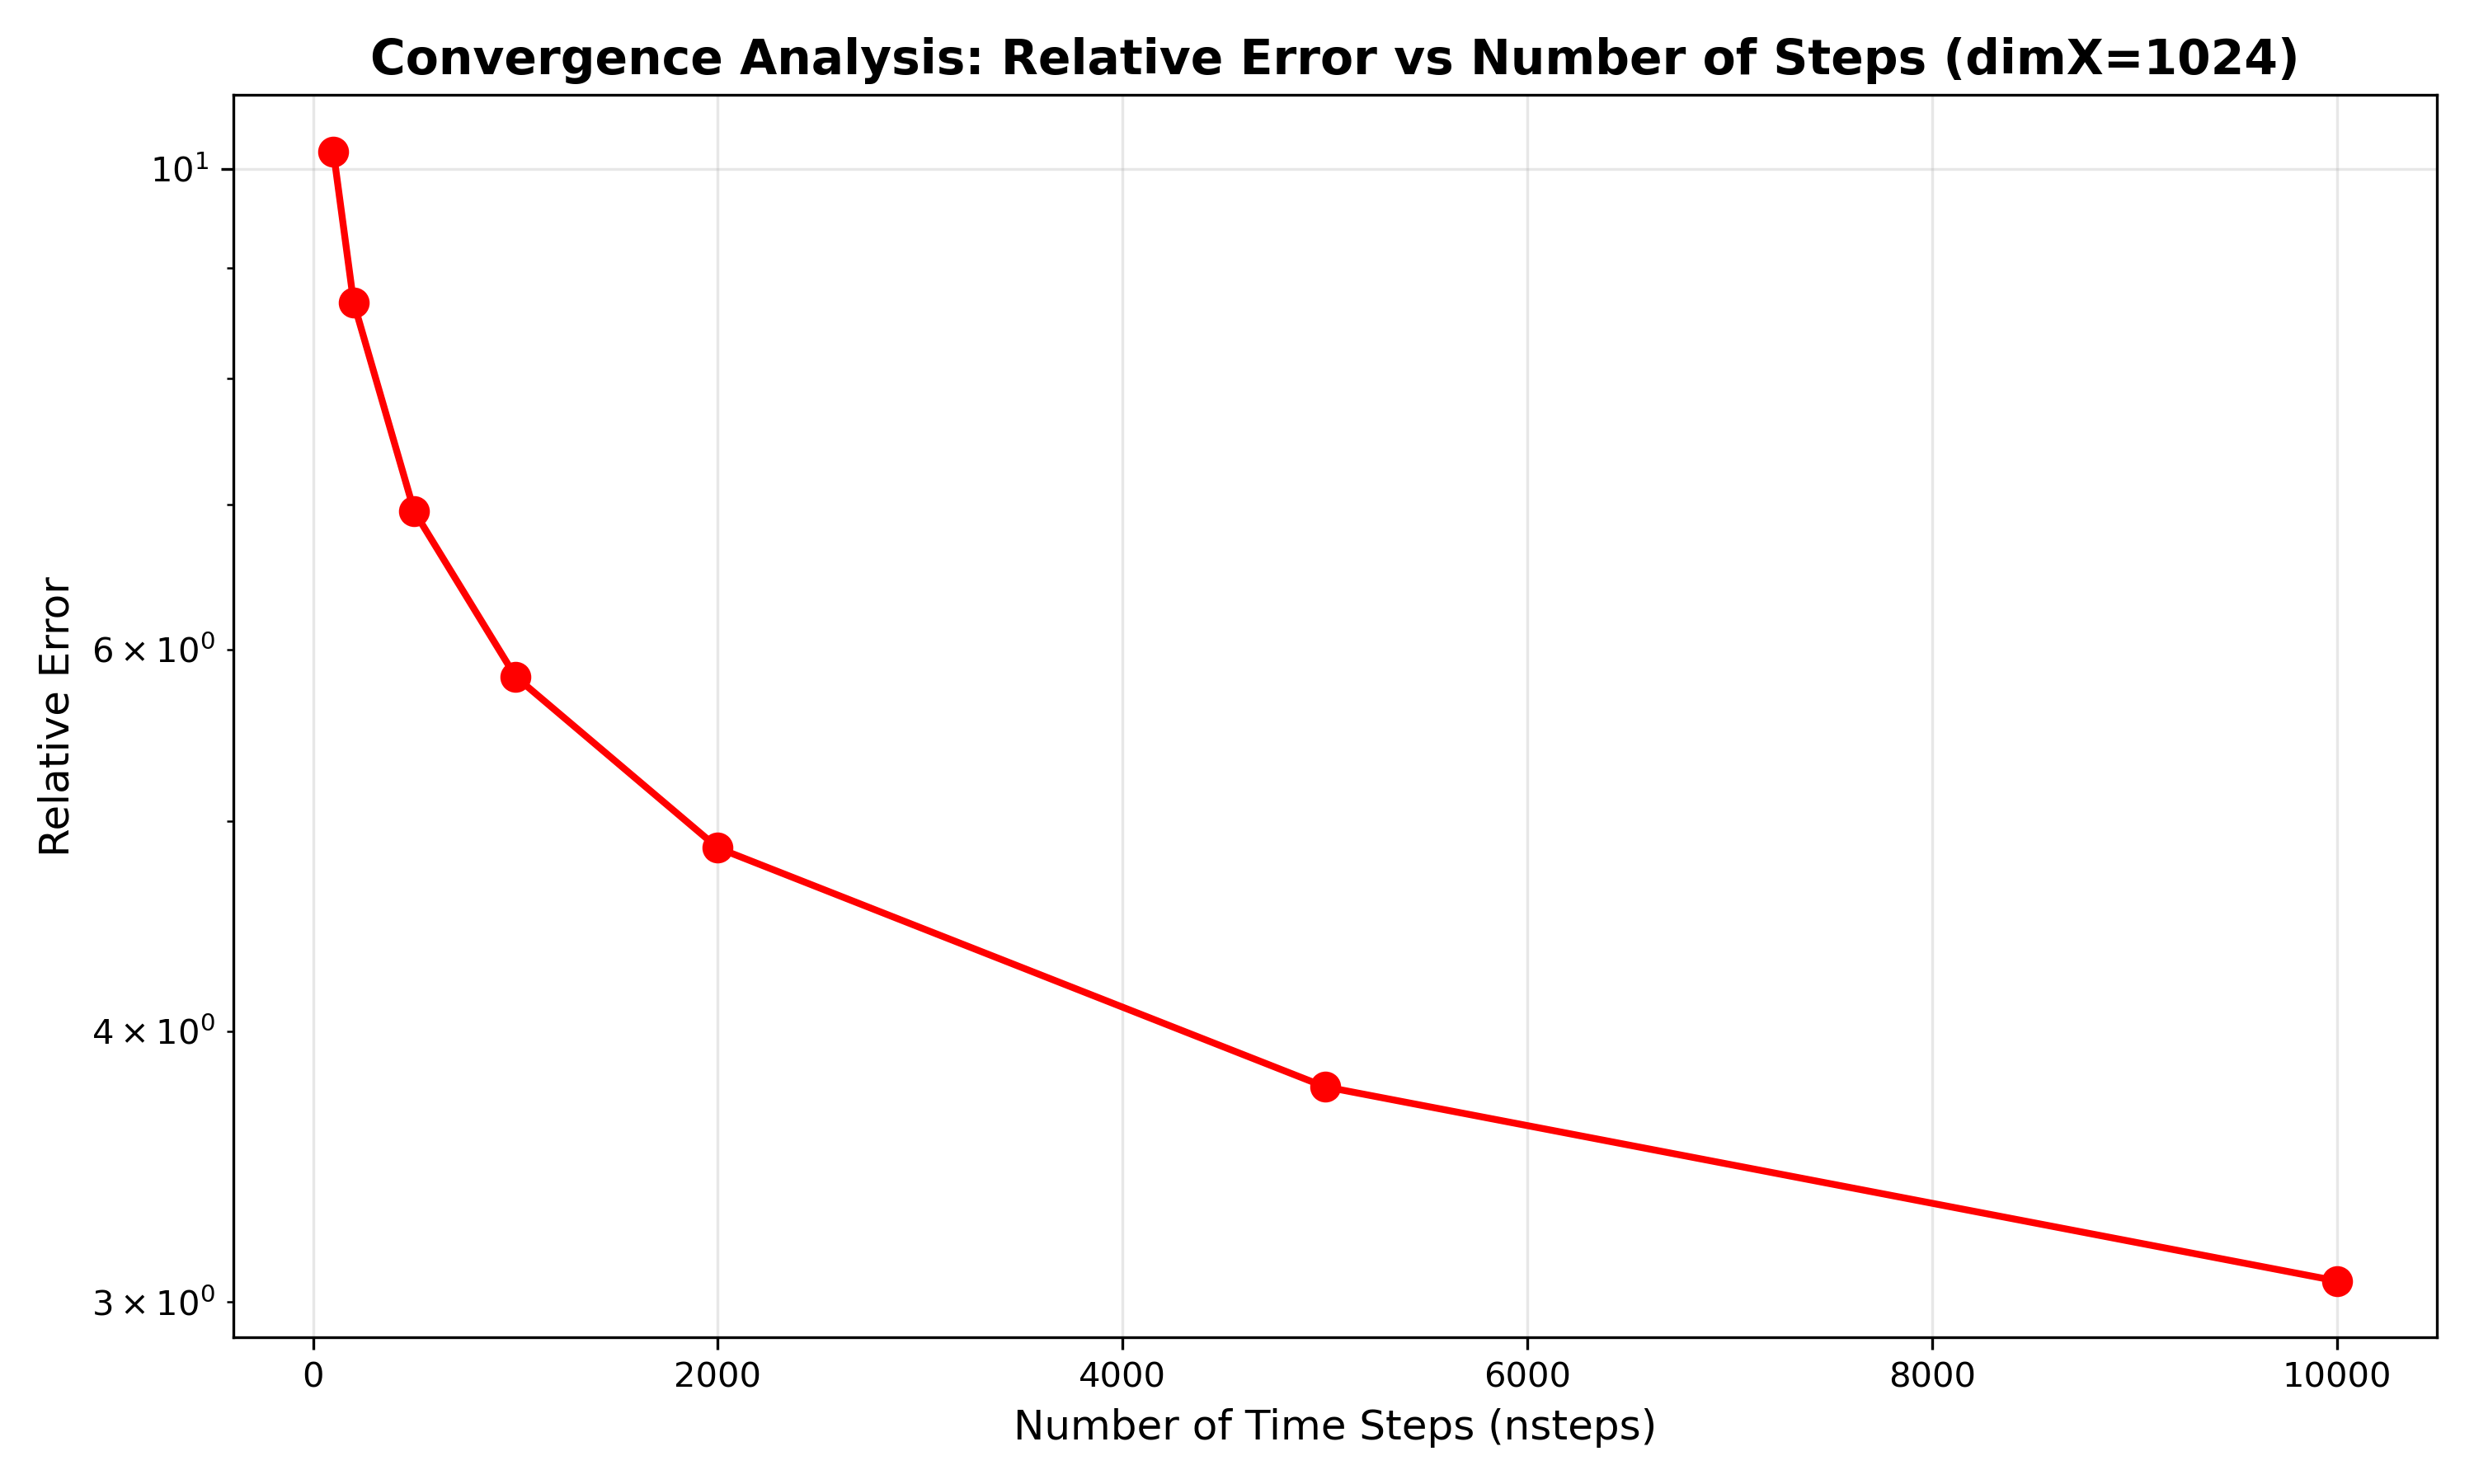

The data file committed next to this chart (first rows):
nsteps, relative_error
100, 10.19
200, 8.677
500, 6.947
1000, 5.83
2000, 4.859
5000, 3.77
10000, 3.067
